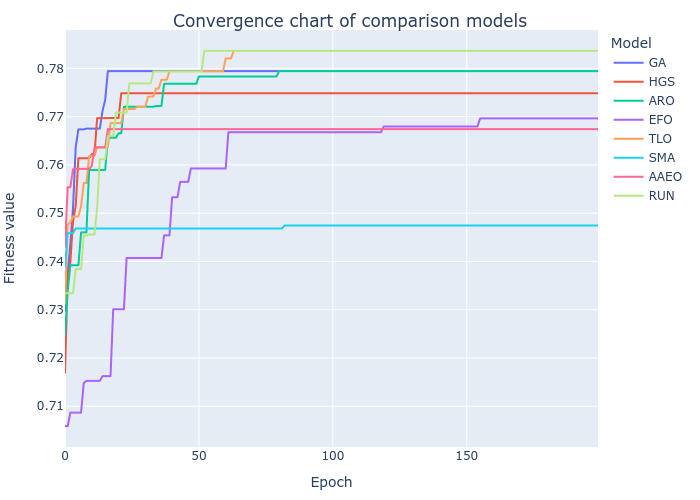

The data file committed next to this chart (first rows):
GA, HGS, ARO, EFO, TLO, SMA, AAEO, RUN
0.7298, 0.7169, 0.7247, 0.7059, 0.7313, 0.7389, 0.743, 0.7334
0.7371, 0.7367, 0.7339, 0.7059, 0.7476, 0.7459, 0.7554, 0.7334
0.7438, 0.7398, 0.7392, 0.7087, 0.7481, 0.7459, 0.7554, 0.7334
0.7511, 0.7483, 0.7392, 0.7087, 0.7493, 0.7459, 0.7591, 0.7334
0.7637, 0.7515, 0.7392, 0.7087, 0.7493, 0.7468, 0.7592, 0.7384
0.7674, 0.7614, 0.7392, 0.7087, 0.7493, 0.7468, 0.7592, 0.7384
0.7674, 0.7614, 0.746, 0.7087, 0.7514, 0.7468, 0.7592, 0.7384
0.7674, 0.7614, 0.746, 0.7148, 0.7562, 0.7468, 0.7592, 0.7453
0.7675, 0.7614, 0.746, 0.7153, 0.7562, 0.7468, 0.7592, 0.7453
0.7675, 0.7614, 0.7589, 0.7153, 0.7618, 0.7468, 0.7592, 0.7456
0.7675, 0.7622, 0.7589, 0.7153, 0.7618, 0.7468, 0.7598, 0.7456
0.7675, 0.7622, 0.7589, 0.7153, 0.7618, 0.7468, 0.7636, 0.7456
0.7675, 0.7697, 0.7589, 0.7153, 0.7637, 0.7468, 0.7636, 0.7511
0.7675, 0.7697, 0.7589, 0.7153, 0.7637, 0.7468, 0.7636, 0.7612
0.7711, 0.7697, 0.7589, 0.7162, 0.7637, 0.7468, 0.7636, 0.7612
0.7735, 0.7697, 0.7589, 0.7162, 0.7637, 0.7468, 0.7636, 0.7612
0.7794, 0.7697, 0.7656, 0.7162, 0.7637, 0.7468, 0.7674, 0.766
0.7794, 0.7697, 0.7656, 0.7162, 0.7687, 0.7468, 0.7674, 0.766
0.7794, 0.7697, 0.7656, 0.7301, 0.7687, 0.7468, 0.7674, 0.766
0.7794, 0.7697, 0.7656, 0.7301, 0.7687, 0.7468, 0.7674, 0.7708
0.7794, 0.7697, 0.7665, 0.7301, 0.7687, 0.7468, 0.7674, 0.7708
0.7794, 0.7749, 0.7665, 0.7301, 0.7687, 0.7468, 0.7674, 0.7708
0.7794, 0.7749, 0.772, 0.7301, 0.7716, 0.7468, 0.7674, 0.7708
0.7794, 0.7749, 0.772, 0.7407, 0.7716, 0.7468, 0.7674, 0.7708
0.7794, 0.7749, 0.772, 0.7407, 0.7716, 0.7468, 0.7674, 0.7769
0.7794, 0.7749, 0.772, 0.7407, 0.7716, 0.7468, 0.7674, 0.7769
0.7794, 0.7749, 0.772, 0.7407, 0.7716, 0.7468, 0.7674, 0.7769
0.7794, 0.7749, 0.772, 0.7407, 0.7721, 0.7468, 0.7674, 0.7769
0.7794, 0.7749, 0.772, 0.7407, 0.7721, 0.7468, 0.7674, 0.7769
0.7794, 0.7749, 0.772, 0.7407, 0.7721, 0.7468, 0.7674, 0.7769
0.7794, 0.7749, 0.772, 0.7407, 0.7721, 0.7468, 0.7674, 0.7769
0.7794, 0.7749, 0.772, 0.7407, 0.7741, 0.7468, 0.7674, 0.7769
0.7794, 0.7749, 0.772, 0.7407, 0.7741, 0.7468, 0.7674, 0.7769
0.7794, 0.7749, 0.772, 0.7407, 0.7741, 0.7468, 0.7674, 0.7793
0.7794, 0.7749, 0.7722, 0.7407, 0.7758, 0.7468, 0.7674, 0.7793
0.7794, 0.7749, 0.7722, 0.7407, 0.7758, 0.7468, 0.7674, 0.7793
0.7794, 0.7749, 0.7722, 0.7407, 0.7776, 0.7468, 0.7674, 0.7793
0.7794, 0.7749, 0.7768, 0.7454, 0.7776, 0.7468, 0.7674, 0.7793
0.7794, 0.7749, 0.7768, 0.7454, 0.7776, 0.7468, 0.7674, 0.7793
0.7794, 0.7749, 0.7768, 0.7454, 0.7794, 0.7468, 0.7674, 0.7793
0.7794, 0.7749, 0.7768, 0.7533, 0.7794, 0.7468, 0.7674, 0.7793
0.7794, 0.7749, 0.7768, 0.7533, 0.7794, 0.7468, 0.7674, 0.7793
0.7794, 0.7749, 0.7768, 0.7533, 0.7794, 0.7468, 0.7674, 0.7793
0.7794, 0.7749, 0.7768, 0.7565, 0.7794, 0.7468, 0.7674, 0.7793
0.7794, 0.7749, 0.7768, 0.7565, 0.7794, 0.7468, 0.7674, 0.7793
0.7794, 0.7749, 0.7768, 0.7565, 0.7794, 0.7468, 0.7674, 0.7793
0.7794, 0.7749, 0.7768, 0.7565, 0.7794, 0.7468, 0.7674, 0.7793
0.7794, 0.7749, 0.7768, 0.7593, 0.7794, 0.7468, 0.7674, 0.7793
0.7794, 0.7749, 0.7768, 0.7593, 0.7794, 0.7468, 0.7674, 0.7793
0.7794, 0.7749, 0.7768, 0.7593, 0.7794, 0.7468, 0.7674, 0.7793
0.7794, 0.7749, 0.7783, 0.7593, 0.7794, 0.7468, 0.7674, 0.7793
0.7794, 0.7749, 0.7783, 0.7593, 0.7794, 0.7468, 0.7674, 0.7793
0.7794, 0.7749, 0.7783, 0.7593, 0.7794, 0.7468, 0.7674, 0.7836
0.7794, 0.7749, 0.7783, 0.7593, 0.7794, 0.7468, 0.7674, 0.7836
0.7794, 0.7749, 0.7783, 0.7593, 0.7794, 0.7468, 0.7674, 0.7836
0.7794, 0.7749, 0.7783, 0.7593, 0.7794, 0.7468, 0.7674, 0.7836
0.7794, 0.7749, 0.7783, 0.7593, 0.7794, 0.7468, 0.7674, 0.7836
0.7794, 0.7749, 0.7783, 0.7593, 0.7794, 0.7468, 0.7674, 0.7836
0.7794, 0.7749, 0.7783, 0.7593, 0.7794, 0.7468, 0.7674, 0.7836
0.7794, 0.7749, 0.7783, 0.7593, 0.7794, 0.7468, 0.7674, 0.7836
... 140 more rows
